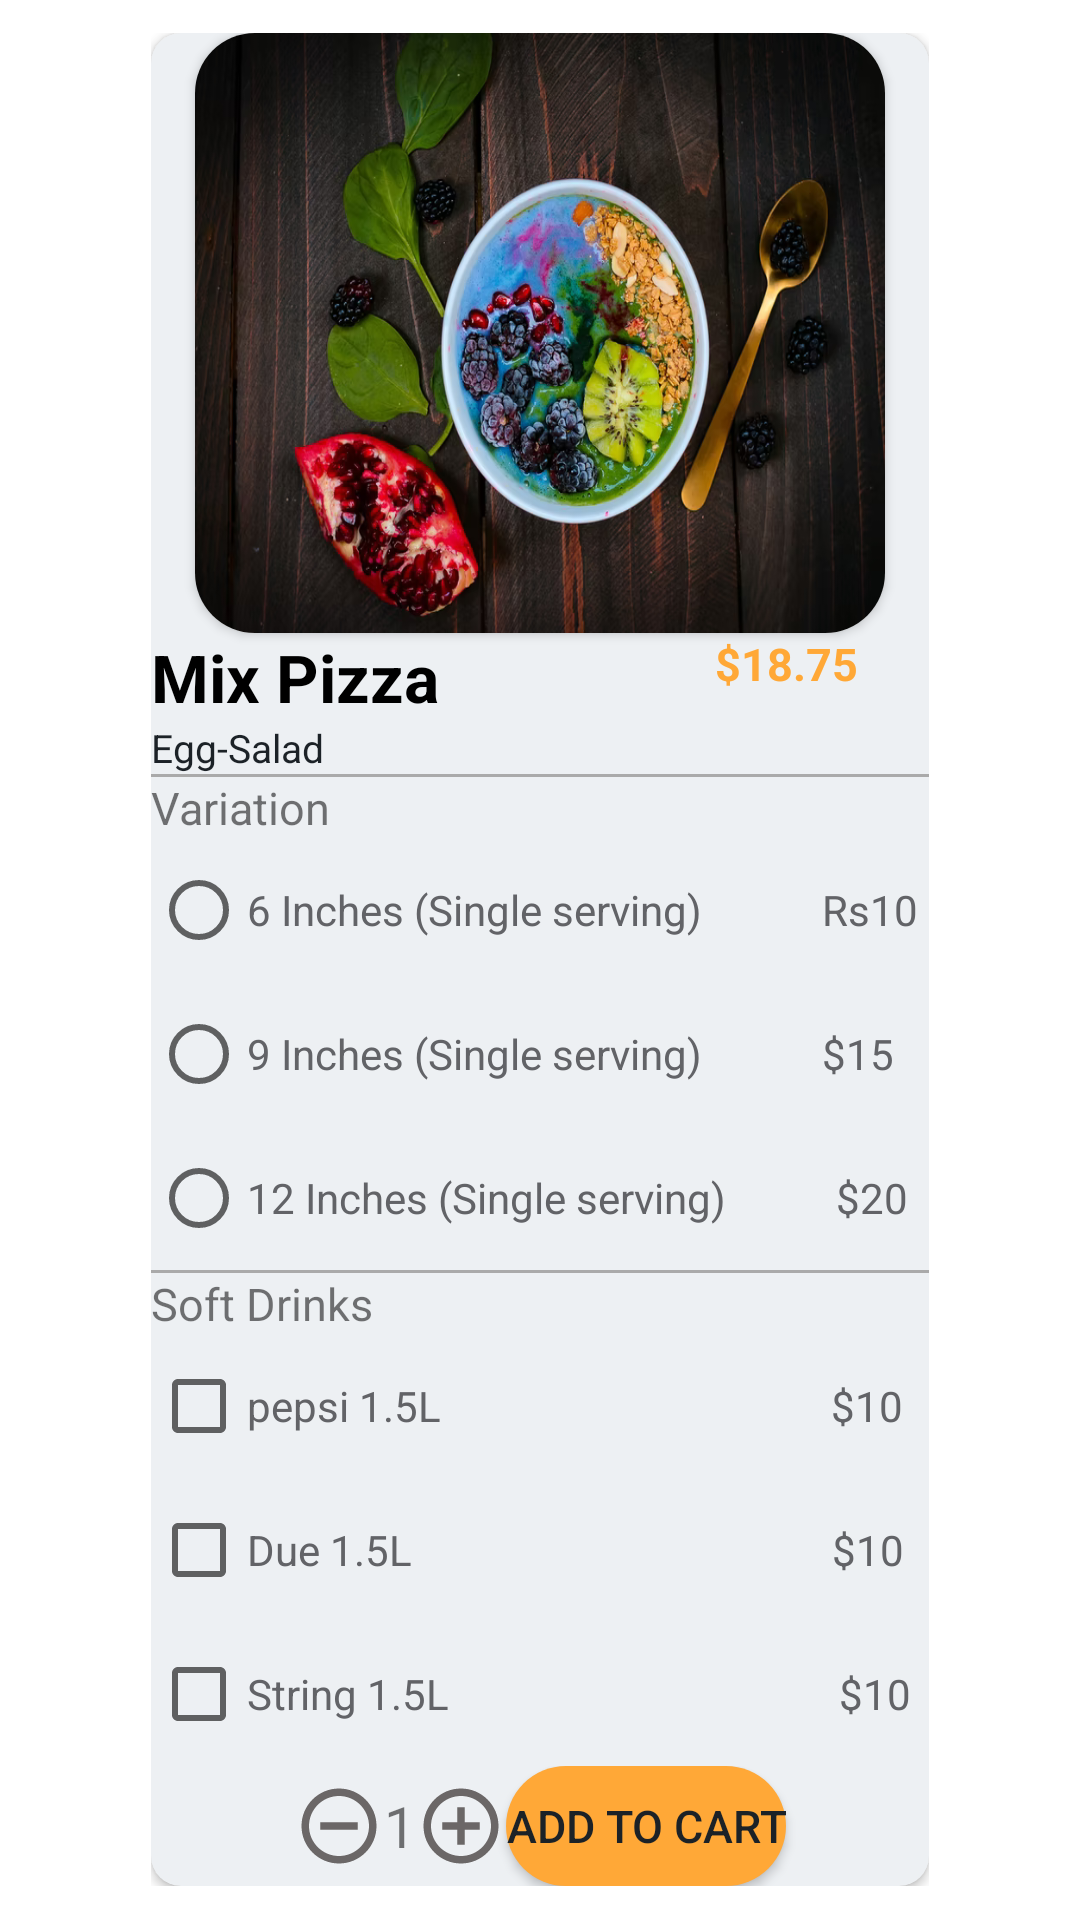

Here is an Android app screen rendered from its layout file. Give the layout XML and the strings, colors and styles it references.
<!-- AndroidManifest.xml: application theme Theme.MyApplication -->
<!-- res/layout/fragment_full_details.xml -->
<?xml version="1.0" encoding="utf-8"?>
<LinearLayout xmlns:android="http://schemas.android.com/apk/res/android"
    xmlns:app="http://schemas.android.com/apk/res-auto"
    xmlns:tools="http://schemas.android.com/tools"
    android:id="@+id/id_item_Details"
    android:layout_width="match_parent"
    android:layout_height="match_parent"
    android:gravity="center"
    android:orientation="vertical">

    <ScrollView
        android:layout_width="wrap_content"
        android:layout_height="wrap_content">

        <LinearLayout
            android:layout_width="wrap_content"
            android:layout_height="wrap_content"
            android:orientation="vertical">

            <androidx.cardview.widget.CardView
                android:layout_width="match_parent"
                android:layout_height="wrap_content"
                app:cardBackgroundColor="@color/whiteBlack"
                app:cardCornerRadius="10dp">

                <LinearLayout
                    android:layout_width="wrap_content"
                    android:layout_height="wrap_content"
                    android:layout_gravity="center"
                    android:layout_margin="@dimen/default_gap"
                    android:orientation="vertical">

                    <androidx.cardview.widget.CardView
                        android:layout_width="wrap_content"
                        android:layout_height="wrap_content"
                        android:layout_gravity="center"
                        android:layout_margin="@dimen/default_gap"
                        app:cardCornerRadius="20dp">

                        <ImageView
                            android:id="@+id/id_imagedetail"
                            android:layout_width="230dp"
                            android:layout_height="200dp"
                            android:scaleType="fitXY"
                            android:src="@drawable/img_6" />
                    </androidx.cardview.widget.CardView>

                    <LinearLayout
                        android:layout_width="match_parent"
                        android:layout_height="wrap_content"
                        android:layout_margin="@dimen/default_gap"
                        android:orientation="horizontal">

                        <LinearLayout
                            android:layout_width="188dp"
                            android:layout_height="wrap_content"
                            android:layout_gravity="left"

                            android:orientation="vertical">

                            <TextView
                                android:id="@+id/textview_id"
                                android:layout_width="wrap_content"
                                android:layout_height="wrap_content"
                                android:text="Mix Pizza"
                                android:textColor="@color/black"
                                android:textSize="22sp"
                                android:textStyle="bold" />

                            <TextView
                                android:id="@+id/idText"
                                android:layout_width="wrap_content"
                                android:layout_height="wrap_content"
                                android:hint="Egg-Salad"
                                android:textColorHint="@color/hinttype"
                                android:textSize="13sp" />
                        </LinearLayout>

                        <LinearLayout
                            android:layout_width="wrap_content"
                            android:layout_height="wrap_content"
                            android:layout_gravity="right"
                            android:orientation="horizontal">
                            <TextView
                                android:id="@+id/id_price"
                                android:layout_width="wrap_content"
                                android:layout_height="wrap_content"
                                android:text="$18.75"
                                android:textColor="@color/orange2"
                                android:textSize="15sp"
                                android:textStyle="bold" />
                        </LinearLayout>
                    </LinearLayout>

                    <View
                        android:layout_width="match_parent"
                        android:layout_height="1dp"
                        android:background="@android:color/darker_gray" />

                    <LinearLayout
                        android:layout_width="wrap_content"
                        android:layout_height="wrap_content"
                        android:orientation="vertical">

                        <TextView
                            android:layout_width="wrap_content"
                            android:layout_height="wrap_content"
                            android:text="Variation"
                            android:textSize="15dp" />

                        <RadioGroup
                            android:layout_width="wrap_content"
                            android:layout_height="wrap_content">

                            <RadioButton
                                android:layout_width="wrap_content"
                                android:layout_height="wrap_content"
                                android:text="6 Inches (Single serving)            Rs10 "
                                android:textColor="@color/black2" />

                            <RadioButton
                                android:layout_width="wrap_content"
                                android:layout_height="wrap_content"
                                android:text="9 Inches (Single serving)            $15 "
                                android:textColor="@color/black2" />

                            <RadioButton
                                android:layout_width="wrap_content"
                                android:layout_height="wrap_content"
                                android:text="12 Inches (Single serving)           $20 "
                                android:textColor="@color/black2" />
                        </RadioGroup>

                    </LinearLayout>

                    <View
                        android:layout_width="match_parent"
                        android:layout_height="1dp"
                        android:background="@android:color/darker_gray" />

                    <LinearLayout
                        android:layout_width="wrap_content"
                        android:layout_height="wrap_content"
                        android:orientation="vertical">

                        <TextView
                            android:layout_width="wrap_content"
                            android:layout_height="wrap_content"
                            android:text="Soft Drinks"
                            android:textSize="15dp" />

                        <CheckBox
                            android:layout_width="wrap_content"
                            android:layout_height="wrap_content"
                            android:text="pepsi 1.5L                                       $10"
                            android:textColor="@color/black2" />

                        <CheckBox
                            android:layout_width="wrap_content"
                            android:layout_height="wrap_content"
                            android:text="Due 1.5L                                          $10"
                            android:textColor="@color/black2" />

                        <CheckBox
                            android:layout_width="wrap_content"
                            android:layout_height="wrap_content"
                            android:text="String 1.5L                                       $10"
                            android:textColor="@color/black2" />

                    </LinearLayout>

                    <LinearLayout
                        android:layout_width="match_parent"
                        android:layout_height="wrap_content"
                        android:gravity="center"
                        android:orientation="horizontal">

                           <Button
                            android:layout_margin="@dimen/default_gap"
                            android:id="@+id/id_btn_remove"
                            android:layout_width="30dp"
                            android:layout_height="30dp"
                            android:background="@drawable/ic_baseline_remove_circle_outline_24"
                            android:textColor="@color/hinttype"
                            android:textSize="15sp" >
                          </Button>

                        <TextView
                            android:id="@+id/id_item_count"
                            android:layout_width="wrap_content"
                            android:layout_height="wrap_content"
                            android:layout_margin="@dimen/default_gap"
                            android:text="1"
                            android:textSize="19dp" />
                          <Button
                            android:layout_margin="@dimen/default_gap"
                            android:id="@+id/btn_add"
                            android:layout_width="30dp"
                            android:layout_height="30dp"
                            android:background="@drawable/ic_baseline_add_circle_outline_24"
                            android:textColor="@color/hinttype"
                            android:textSize="15sp" >
                          </Button>

                        <Button
                            android:layout_margin="@dimen/default_gap"
                            android:id="@+id/id_btn_addcart"
                            android:layout_width="wrap_content"
                            android:layout_height="40dp"
                            android:background="@drawable/round_bg"
                            android:text="Add to cart"
                            android:textColor="@color/hinttype"
                            android:textSize="15sp" />

                     </LinearLayout>

                </LinearLayout>


            </androidx.cardview.widget.CardView>
        </LinearLayout>
    </ScrollView>


</LinearLayout>
<!-- resources referenced by this layout -->
<resources>
  <color name="black">#FF000000</color>
  <color name="black2">#626367</color>
  <color name="hinttype">#1C2227</color>
  <color name="orange2">#FFA837</color>
  <color name="whiteBlack">#EDF0F3</color>
  <!-- drawable ic_baseline_add_circle_outline_24 (drawable) -->
  <vector android:height="24dp" android:tint="#6B6767"
      android:viewportHeight="24" android:viewportWidth="24"
      android:width="24dp" xmlns:android="http://schemas.android.com/apk/res/android">
      <path android:fillColor="@android:color/white" android:pathData="M13,7h-2v4L7,11v2h4v4h2v-4h4v-2h-4L13,7zM12,2C6.48,2 2,6.48 2,12s4.48,10 10,10 10,-4.48 10,-10S17.52,2 12,2zM12,20c-4.41,0 -8,-3.59 -8,-8s3.59,-8 8,-8 8,3.59 8,8 -3.59,8 -8,8z"/>
  </vector>
  <!-- drawable ic_baseline_remove_circle_outline_24 (drawable) -->
  <vector android:height="24dp" android:tint="#6B6767"
      android:viewportHeight="24" android:viewportWidth="24"
      android:width="24dp" xmlns:android="http://schemas.android.com/apk/res/android">
      <path android:fillColor="@android:color/white" android:pathData="M7,11v2h10v-2L7,11zM12,2C6.48,2 2,6.48 2,12s4.48,10 10,10 10,-4.48 10,-10S17.52,2 12,2zM12,20c-4.41,0 -8,-3.59 -8,-8s3.59,-8 8,-8 8,3.59 8,8 -3.59,8 -8,8z"/>
  </vector>
  <!-- drawable img_6: png bitmap (drawable, 881563 bytes) -->
  <!-- drawable round_bg (drawable) -->
  <?xml version="1.0" encoding="utf-8"?>
  <shape xmlns:android="http://schemas.android.com/apk/res/android">
      <solid android:color="@color/orange2"/>
      <corners android:radius="100dp"/>
  </shape>
  <style name="Theme.MyApplication" parent="Theme.MaterialComponents.Light.DarkActionBar">
  
          
           <item name="android:windowTranslucentStatus">false</item>
          <item name="colorPrimary">@color/orangeWhite</item>
          <item name="colorPrimaryVariant">@color/purple_700</item>
          <item name="colorOnPrimary">@color/white</item>
          
          <item name="colorSecondary">@color/teal_200</item>
          <item name="colorSecondaryVariant">@color/teal_700</item>
          <item name="colorOnSecondary">@color/black</item>
          <item name="colorPrimaryDark">@color/colorPrimaryDark</item>
          <item name="colorAccent">@color/colorAccent</item>
          
          <item name="android:statusBarColor" tools:targetApi="l">@color/black2</item>
          
      </style>
  <color name="orangeWhite">#FF9800</color>
  <color name="purple_700">#FF3700B3</color>
  <color name="white">#FFFFFFFF</color>
  <color name="teal_200">#FF03DAC5</color>
  <color name="teal_700">#FF018786</color>
  <color name="colorPrimaryDark">#0099ff</color>
  <color name="colorAccent">#D81B60</color>
</resources>
